pico-8 play session: mixed d-pad (fixed 12-tick cycle)

[t = 4 s] mixed d-pad (1.2s cycle ×~3): → ← ↑ ↓ + 🅾/❎ taps, ~4s
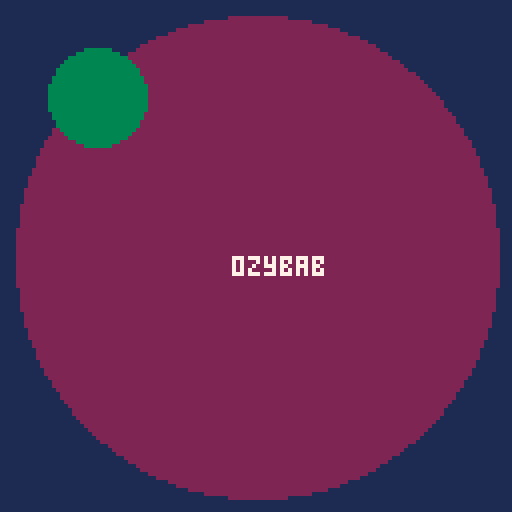
[t = 6 s] mixed d-pad (1.2s cycle ×~5): → ← ↑ ↓ + 🅾/❎ taps, ~6s
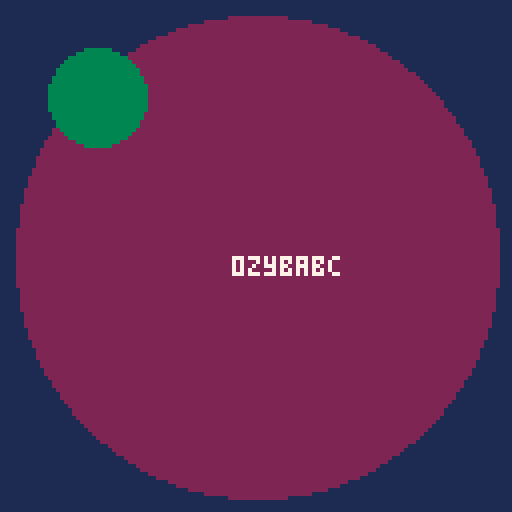
[t = 8 s] mixed d-pad (1.2s cycle ×~6): → ← ↑ ↓ + 🅾/❎ taps, ~8s
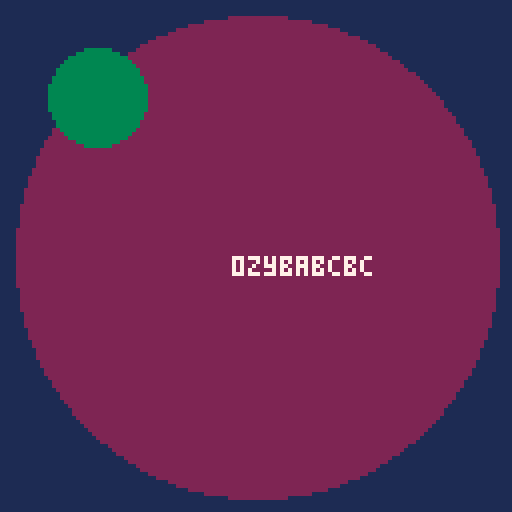

pico-8 cartridge
version 16
__lua__
--
-- by neil popham


charpicker={
 glyphs="abcdefghijklmnopqrstuvwxyz0123456789 _*#",
 create=function(self,x,y,no)
  local o={x=x,y=y,cx=0,sx=x,rx=x,dx=0,c=1,no=no,max=#charpicker.glyphs*-4+4,chars={},complete=false}
  setmetatable(o,self)
  self.__index=self
  return o
 end,
 save=function(self)
  local pos=self.rx/-4+1
  add(self.chars,sub(self.glyphs,pos,pos))
  if self.c==self.no then
   self.complete=true
  else
   self.c=self.c+1
   self.x=self.x+4
   self:reset()
  end
 end,
 reset=function(self)
  self.cx=0
  self.rx=self.x
  self.dx=0
 end,
 next=function(self)
  self.dx=-0.5
  if self.cx==self.max then self.rx=0 else self.rx=self.cx-4 end
 end,
 previous=function(self)
  self.dx=0.5
  if self.cx==0 then self.rx=self.max else self.rx=self.cx+4 end
 end,
 update=function(self)
  self.cx= self.cx+self.dx
  if self.cx==self.rx then self.dx=0 end
  if self.dx<0 and self.cx==-157 then self.cx=3 end
  if self.dx>0 and self.cx==1 then self.cx=-159 end
 end,
 draw=function(self)
  -- loop code
  for i,chr in pairs(picker.chars) do
   print(chr,picker.sx+((i-1)*4),picker.y,7)
  end
  if not picker.complete then
   clip(picker.x,picker.y,4,6)
   print(picker.glyphs,picker.x+picker.cx,picker.y,7)
   clip()
  end
 end
}

function _init()
 picker=charpicker:create(58,64,3)
end

function _update60()
 if btnp(0) then
  picker:previous()
 end
 if btnp(1) then
  picker:next()
 end
 if btnp(4) then
  picker:save()
 end 
 picker:update()
end

function _draw()
 cls(1)
 circfill(64,64,60,2)
 picker:draw()
 circfill(24,24,12,3)
end
--[[
function _init()
 chars="abcdefghijklmnopqrstuvwxyz0123456789 _*#"
 x=0
 rx=x
 dx=0


end

function _update60()
 if btnp(0) then
  dx=0.5
  if x==0 then rx=-156 else rx=x+4 end
  --printh("rx:"..rx)
 end
 if btnp(1) then
  dx=-0.5
  if x==-156 then rx=0 else rx=x-4 end
  --printh("rx:"..rx)
 end
 if btnp(4) then
  local pos=rx/-4+1
  printh("pos:"..pos)
  printh(sub(chars,pos,pos))
 end
 x=x+dx
 --printh("x:"..x)
 if x==rx then dx=0 end
 if dx<0 and x==-157 then x=3 end
 if dx>0 and x==1 then x=-159 end
end

function _draw()
 cls(1)
 clip(0,0,4,6)
 print(chars,x,0)
 clip()
 print(x,0,10)
end
]]
